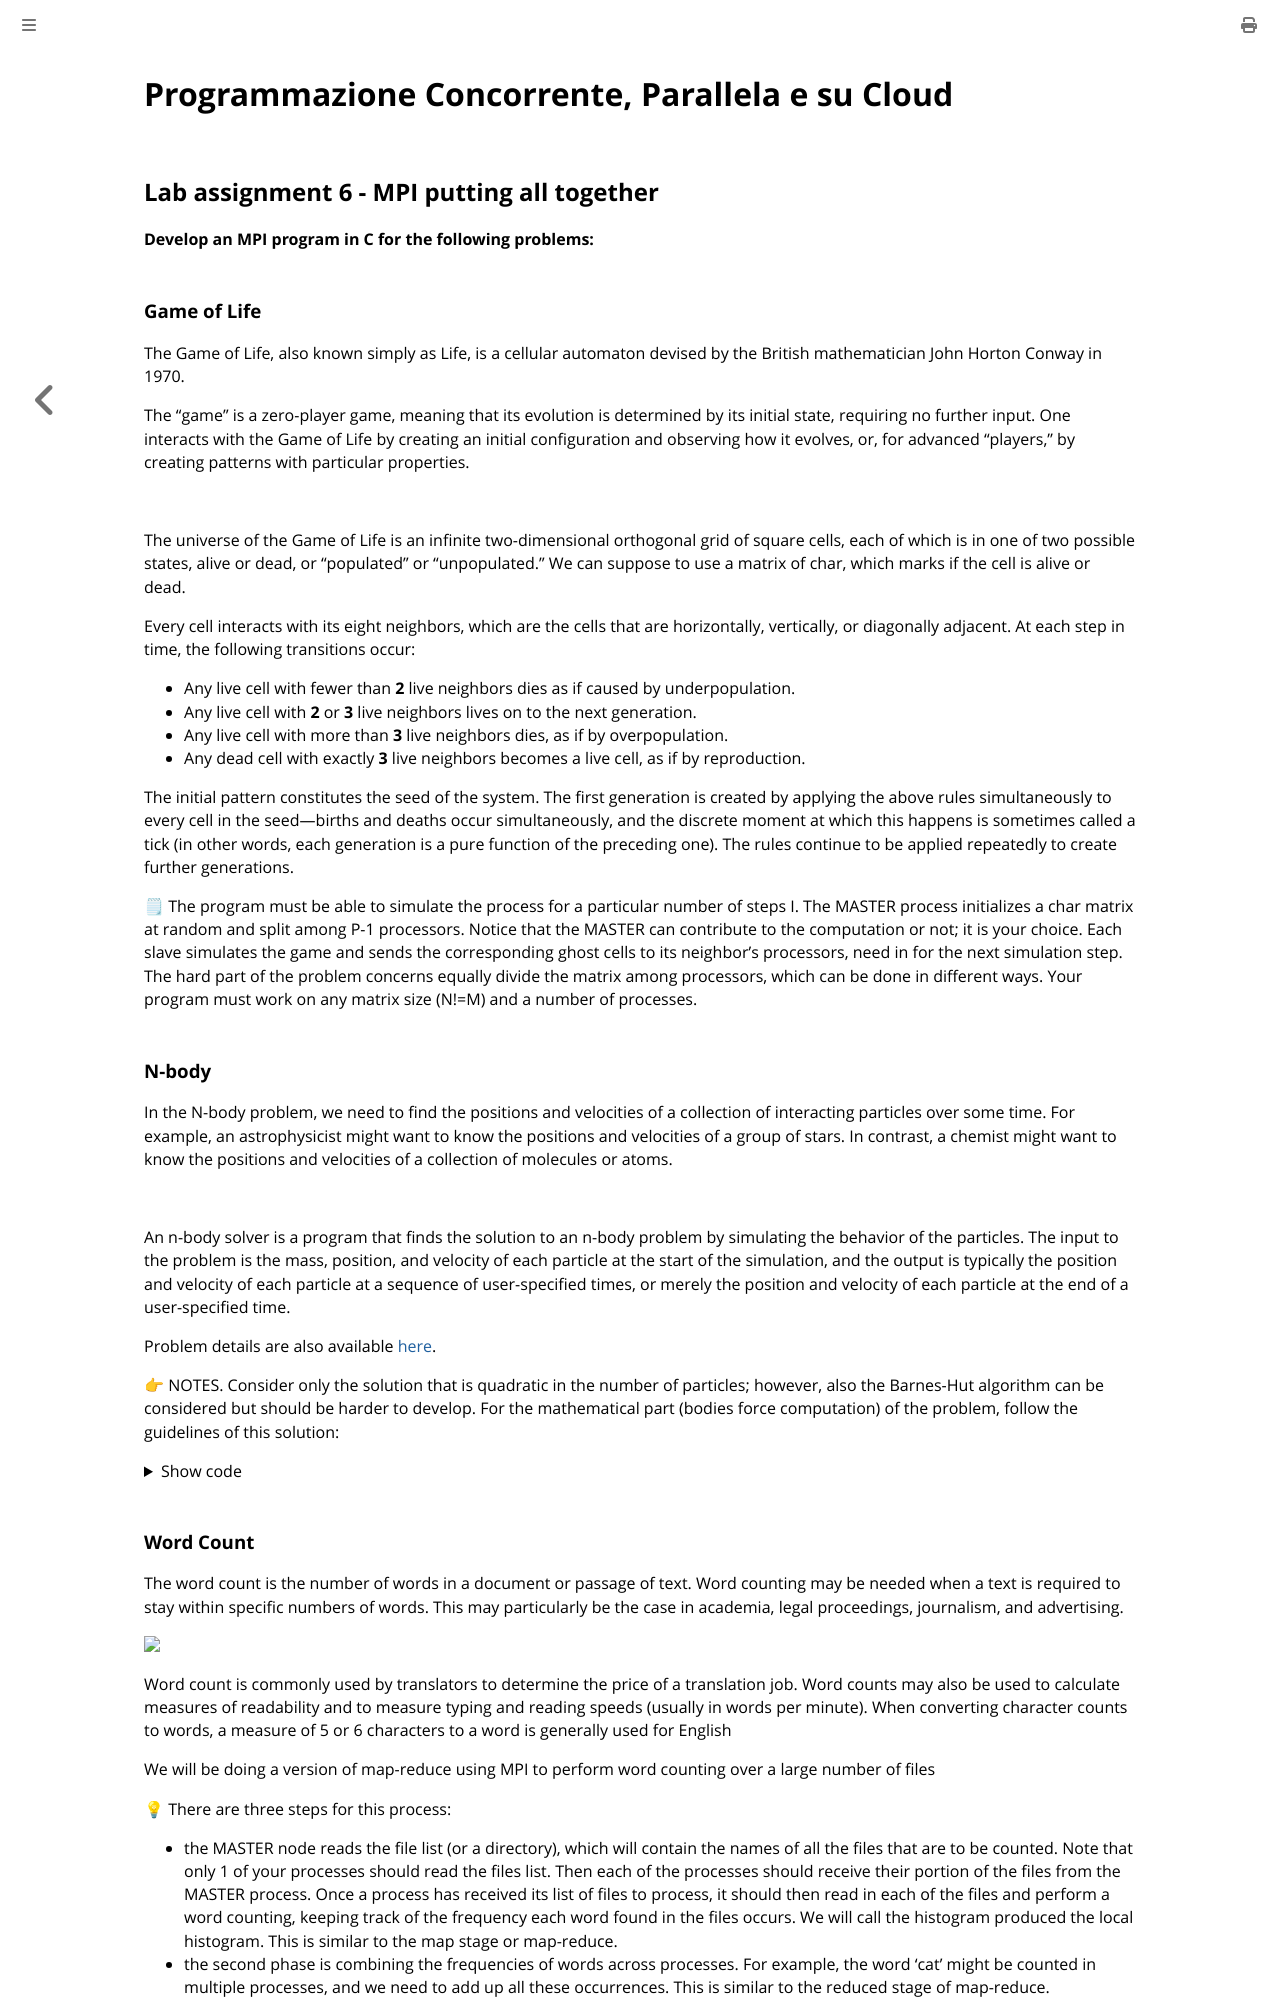

repository: spagnuolocarmine/programmazione-concorrente-parallela-cloud · page: labs/lab.8.html · generator: mdbook

# Programmazione Concorrente, Parallela e su Cloud
## Lab assignment 6 - MPI putting all together

**Develop an MPI program in C for the following problems:**

### Game of Life 

The Game of Life, also known simply as Life, is a cellular automaton devised by the British mathematician John Horton Conway in 1970.

The "game" is a zero-player game, meaning that its evolution is determined by its initial state, requiring no further input. One interacts with the Game of Life by creating an initial configuration and observing how it evolves, or, for advanced "players," by creating patterns with particular properties.

![](https://upload.wikimedia.org/wikipedia/commons/e/e5/Gospers_glider_gun.gif)

The universe of the Game of Life is an infinite two-dimensional orthogonal grid of square cells, each of which is in one of two possible states, alive or dead, or "populated" or "unpopulated." We can suppose to use a matrix of char, which marks if the cell is alive or dead.

Every cell interacts with its eight neighbors, which are the cells that are horizontally, vertically, or diagonally adjacent. At each step in time, the following transitions occur:

- Any live cell with fewer than **2** live neighbors dies as if caused by underpopulation.
- Any live cell with **2** or **3** live neighbors lives on to the next generation.
- Any live cell with more than **3** live neighbors dies, as if by overpopulation.
- Any dead cell with exactly **3** live neighbors becomes a live cell, as if by reproduction.

The initial pattern constitutes the seed of the system. The first generation is created by applying the above rules simultaneously to every cell in the seed—births and deaths occur simultaneously, and the discrete moment at which this happens is sometimes called a tick (in other words, each generation is a pure function of the preceding one). The rules continue to be applied repeatedly to create further generations.

🗒 The program must be able to simulate the process for a particular number of steps I. The MASTER process initializes a char matrix at random and split among P-1 processors. Notice that the MASTER can contribute to the computation or not; it is your choice. Each slave simulates the game and sends the corresponding ghost cells to its neighbor's processors, need in for the next simulation step. The hard part of the problem concerns equally divide the matrix among processors, which can be done in different ways. Your program must work on any matrix size (N!=M) and a number of processes.

### N-body

In the N-body problem, we need to find the positions and velocities of a collection of interacting particles over some time. For example, an astrophysicist might want to know the positions and velocities of a group of stars. In contrast, a chemist might want to know the positions and velocities of a collection of molecules or atoms.

![](https://mir-s3-cdn-cf.behance.net/project_modules/disp/b15a1122638879.56315fcc653b5.gif)

An n-body solver is a program that finds the solution to an n-body problem by simulating the behavior of the particles. The input to the problem is the mass, position, and velocity of each particle at the start of the simulation, and the output is typically the position and velocity of each particle at a sequence of user-specified times, or merely the position and velocity of each particle at the end of a user-specified time.

Problem details are also available [here](https://en.wikipedia.org/wiki/N-body_simulation).

👉 NOTES. Consider only the solution that is quadratic in the number of particles; however, also the Barnes-Hut algorithm can be considered but should be harder to develop. For the mathematical part (bodies force computation) of the problem, follow the guidelines of this solution:

<details>
  <summary>Show code</summary>

```c
#include <math.h>
#include <stdio.h>
#include <stdlib.h>
#include "timer.h"

#define SOFTENING 1e-9f

typedef struct { float x, y, z, vx, vy, vz; } Body;

void randomizeBodies(float *data, int n) {
  for (int i = 0; i < n; i++) {
    data[i] = 2.0f * (rand() / (float)RAND_MAX) - 1.0f;
  }
}

void bodyForce(Body *p, float dt, int n) {
  for (int i = 0; i < n; i++) { 
    float Fx = 0.0f; float Fy = 0.0f; float Fz = 0.0f;

    for (int j = 0; j < n; j++) {
      float dx = p[j].x - p[i].x;
      float dy = p[j].y - p[i].y;
      float dz = p[j].z - p[i].z;
      float distSqr = dx*dx + dy*dy + dz*dz + SOFTENING;
      float invDist = 1.0f / sqrtf(distSqr);
      float invDist3 = invDist * invDist * invDist;

      Fx += dx * invDist3; Fy += dy * invDist3; Fz += dz * invDist3;
    }

    p[i].vx += dt*Fx; p[i].vy += dt*Fy; p[i].vz += dt*Fz;
  }
}

int main(const int argc, const char** argv) {
  
  int nBodies = 30000;
  if (argc > 1) nBodies = atoi(argv[1]);

  const float dt = 0.01f; // time step
  const int nIters = 10;  // simulation iterations

  int bytes = nBodies*sizeof(Body);
  float *buf = (float*)malloc(bytes);
  Body *p = (Body*)buf;

  randomizeBodies(buf, 6*nBodies); // Init pos / vel data

  double totalTime = 0.0;

  for (int iter = 1; iter <= nIters; iter++) {
    StartTimer();

    bodyForce(p, dt, nBodies); // compute interbody forces

    for (int i = 0 ; i < nBodies; i++) { // integrate position
      p[i].x += p[i].vx*dt;
      p[i].y += p[i].vy*dt;
      p[i].z += p[i].vz*dt;
    }

    const double tElapsed = GetTimer() / 1000.0;
    if (iter > 1) { // First iter is warm up
      totalTime += tElapsed; 
    }
#ifndef SHMOO
    printf("Iteration %d: %.3f seconds\n", iter, tElapsed);
#endif
  }
  double avgTime = totalTime / (double)(nIters-1); 

#ifdef SHMOO
  printf("%d, %0.3f\n", nBodies, 1e-9 * nBodies * nBodies / avgTime);
#else
  printf("Average rate for iterations 2 through %d: %.3f +- %.3f steps per second.\n",
         nIters, rate);
  printf("%d Bodies: average %0.3f Billion Interactions / second\n", nBodies, 1e-9 * nBodies * nBodies / avgTime);
#endif
  free(buf);
}
```
</details>
